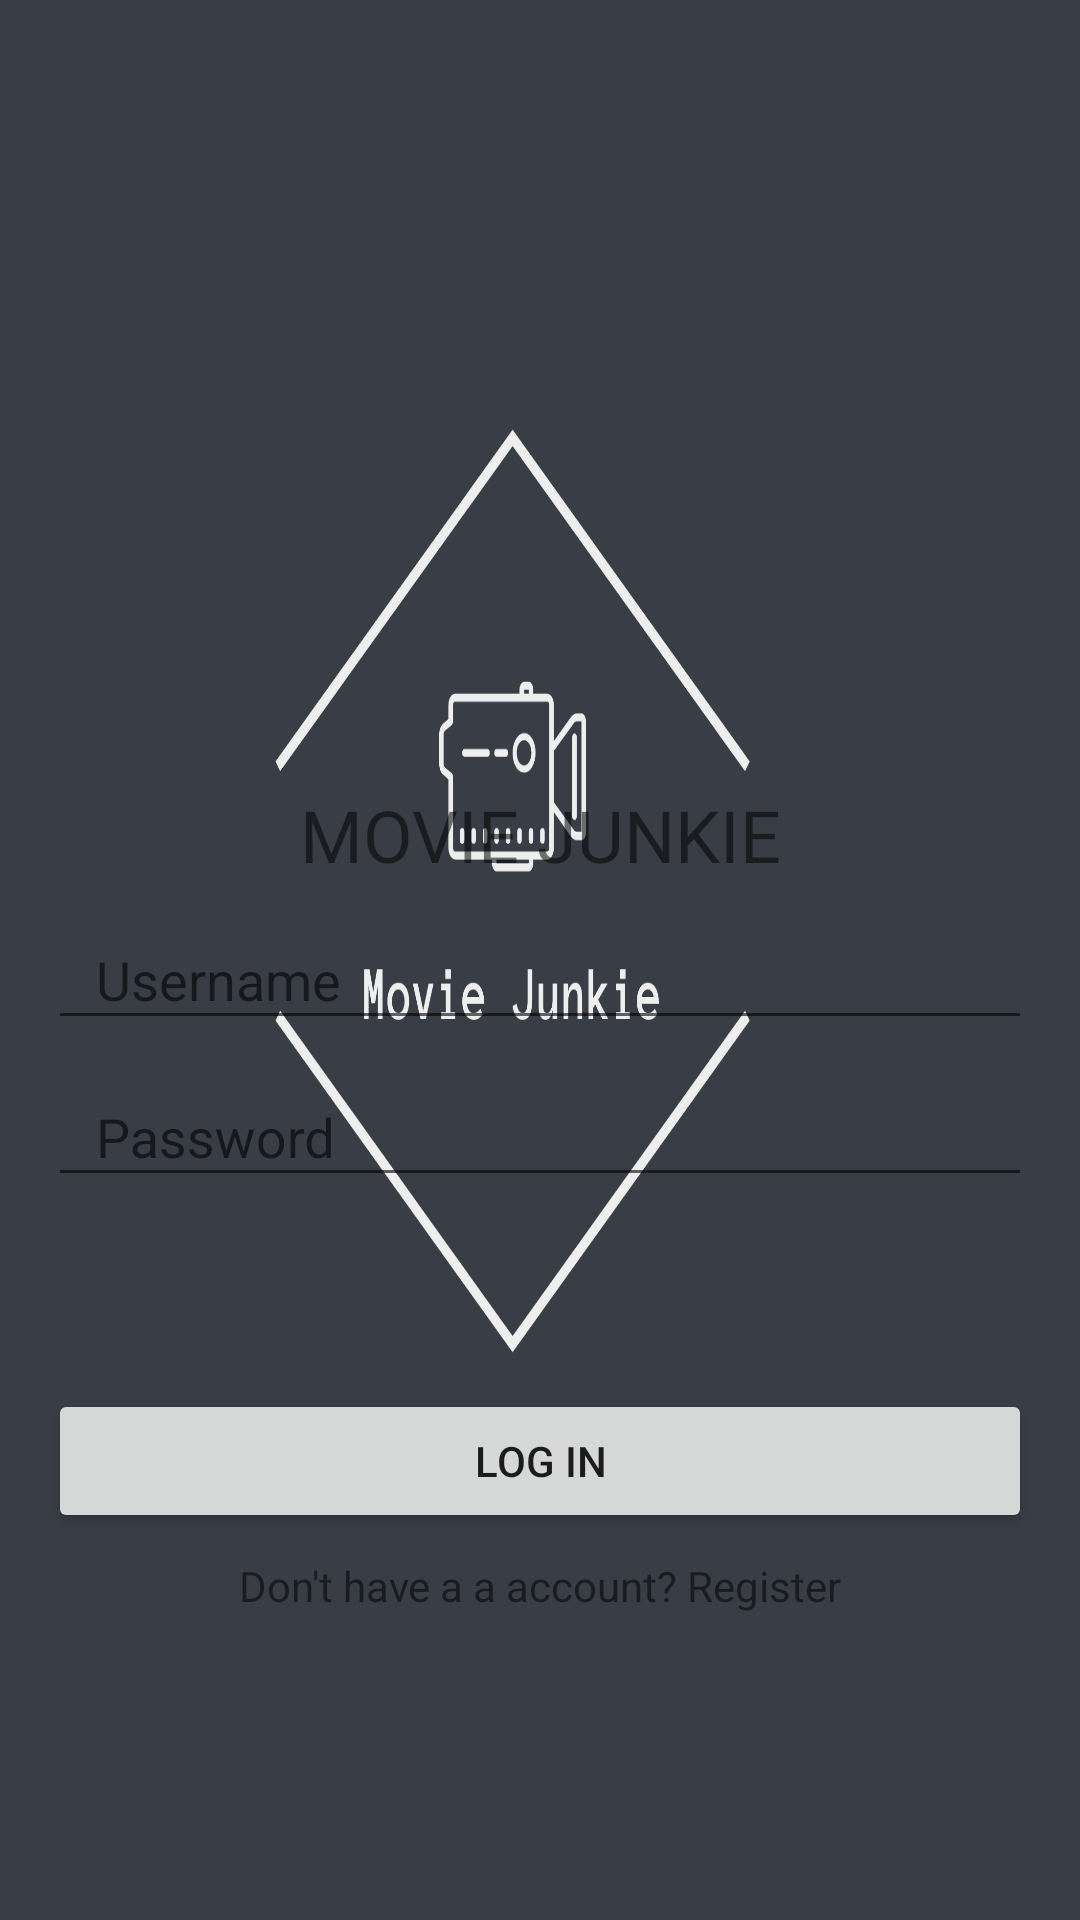

Produce the Android XML layout that renders to this screen, including the resource entries it uses.
<!-- AndroidManifest.xml: activity theme AppTheme.SplashLauncher -->
<!-- res/layout/activity_login.xml -->
<?xml version="1.0" encoding="utf-8"?>
<androidx.constraintlayout.widget.ConstraintLayout xmlns:android="http://schemas.android.com/apk/res/android"
    xmlns:app="http://schemas.android.com/apk/res-auto"
    xmlns:tools="http://schemas.android.com/tools"
    android:layout_width="match_parent"
    android:layout_height="match_parent"
    tools:context=".LoginActivity">

    <ScrollView
        android:layout_width="match_parent"
        android:layout_height="match_parent"
        app:layout_constraintBottom_toBottomOf="parent"
        app:layout_constraintEnd_toEndOf="parent"
        app:layout_constraintStart_toStartOf="parent"
        app:layout_constraintTop_toTopOf="parent">

        <LinearLayout
            android:layout_width="match_parent"
            android:layout_height="wrap_content"
            android:orientation="vertical">

            <ImageView
                android:id="@+id/imageView2"
                android:layout_width="match_parent"
                android:layout_height="230dp"
                android:adjustViewBounds="true"
                android:cropToPadding="true"
                android:scaleType="centerCrop"
                app:srcCompat="@drawable/mj_poster" />

            <TextView
                android:id="@+id/Title"
                android:layout_width="match_parent"
                android:layout_height="wrap_content"
                android:layout_marginLeft="16dp"
                android:layout_marginTop="32dp"
                android:layout_marginRight="16dp"
                android:fontFamily="@font/roboto_medium"
                android:paddingLeft="16dp"
                android:paddingRight="16dp"
                android:text="MOVIE JUNKIE"
                android:textAlignment="center"
                android:textSize="24sp" />


            <com.google.android.material.textfield.TextInputLayout
                android:id="@+id/UsernameLayout"
                android:layout_width="match_parent"

                android:layout_height="wrap_content"
                android:hint="Username"
                android:textColor="@color/colorPrimary">

                <com.google.android.material.textfield.TextInputEditText
                    android:id="@+id/UserNameInput"
                    android:layout_width="match_parent"
                    android:layout_height="wrap_content"
                    android:layout_marginLeft="16dp"
                    android:layout_marginTop="32dp"
                    android:layout_marginRight="16dp"
                    android:paddingLeft="16dp"
                    android:paddingRight="16dp"
                    android:textColor="@color/colorPrimary" />

            </com.google.android.material.textfield.TextInputLayout>

            <com.google.android.material.textfield.TextInputLayout
                android:id="@+id/PasswordLayout"
                android:layout_width="match_parent"
                android:layout_height="wrap_content"
                android:hint="Password"
                android:textColor="@color/colorPrimary">

                <com.google.android.material.textfield.TextInputEditText
                    android:id="@+id/PasswordInput"
                    android:layout_width="match_parent"
                    android:layout_height="wrap_content"
                    android:layout_marginLeft="16dp"
                    android:layout_marginTop="32dp"
                    android:layout_marginRight="16dp"
                    android:inputType="textPassword"
                    android:paddingLeft="16dp"
                    android:paddingRight="16dp"
                    android:textColor="@color/colorPrimary" />

            </com.google.android.material.textfield.TextInputLayout>

            <ProgressBar
                android:id="@+id/progressBar"
                style="?android:attr/progressBarStyle"
                android:layout_width="match_parent"
                android:layout_height="wrap_content"
                android:layout_marginLeft="16dp"
                android:layout_marginTop="8dp"
                android:layout_marginRight="16dp"
                android:paddingLeft="16dp"

                android:paddingRight="16dp"
                android:visibility="invisible" />

            <Button
                android:id="@+id/LoginButton"
                android:layout_width="match_parent"
                android:layout_height="wrap_content"
                android:layout_marginLeft="16dp"
                android:layout_marginTop="8dp"
                android:layout_marginRight="16dp"
                android:paddingLeft="16dp"
                android:paddingRight="16dp"
                android:text="Log in" />

            <TextView
                android:id="@+id/RegisterTextView"
                android:layout_width="match_parent"
                android:layout_height="wrap_content"
                android:layout_marginLeft="16dp"
                android:layout_marginTop="8dp"
                android:layout_marginRight="16dp"
                android:paddingLeft="16dp"
                android:paddingRight="16dp"
                android:text="Don't have a a account? Register"
                android:textAlignment="center" />
        </LinearLayout>
    </ScrollView>

</androidx.constraintlayout.widget.ConstraintLayout>
<!-- resources referenced by this layout -->
<resources>
  <color name="colorPrimary">#BB86FC</color>
  <!-- drawable mj_poster: jpg bitmap (drawable-v24, 729483 bytes) -->
  <style name="AppTheme.SplashLauncher" parent="Theme.AppCompat.DayNight.NoActionBar">
          <item name="windowActionBar">false</item>
          <item name="windowNoTitle">false</item>
          <item name="android:windowBackground">@drawable/splash_screen</item>
      </style>
  <!-- drawable splash_screen: png bitmap (drawable-v24, 70521 bytes) -->
</resources>
